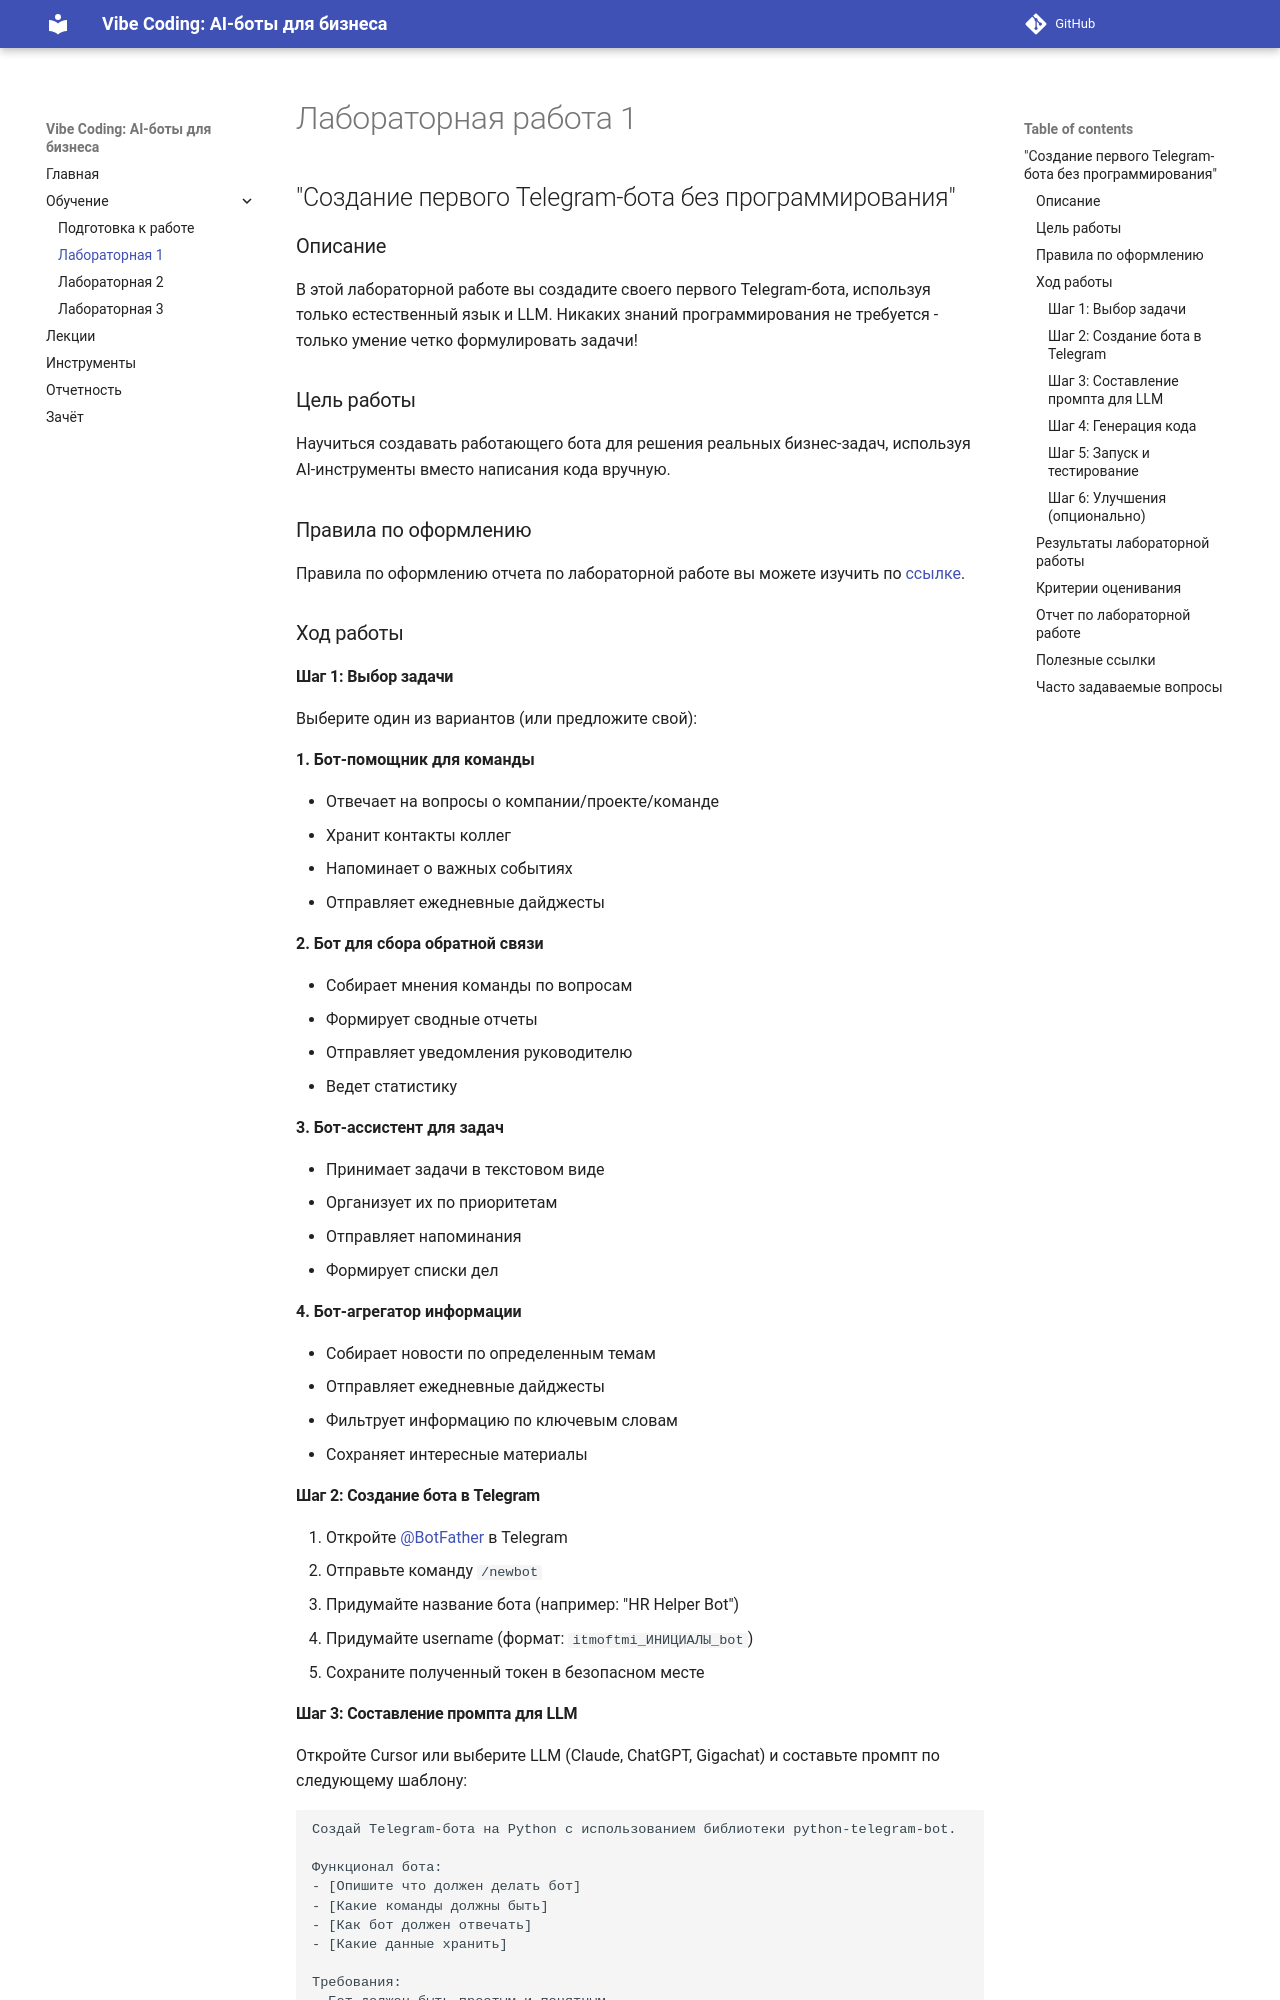

repository: itmo-ict-faculty/vibe-coding-for-business · page: labs/lab1/index.html · generator: mkdocs

# Лабораторная работа 1

## "Создание первого Telegram-бота без программирования"

### Описание
В этой лабораторной работе вы создадите своего первого Telegram-бота, используя только естественный язык и LLM. Никаких знаний программирования не требуется - только умение четко формулировать задачи!

### Цель работы
Научиться создавать работающего бота для решения реальных бизнес-задач, используя AI-инструменты вместо написания кода вручную.

### Правила по оформлению

Правила по оформлению отчета по лабораторной работе вы можете изучить по [ссылке](../../report.md).

### Ход работы

#### Шаг 1: Выбор задачи

Выберите один из вариантов (или предложите свой):

**1. Бот-помощник для команды**

- Отвечает на вопросы о компании/проекте/команде
- Хранит контакты коллег
- Напоминает о важных событиях
- Отправляет ежедневные дайджесты

**2. Бот для сбора обратной связи**

- Собирает мнения команды по вопросам
- Формирует сводные отчеты
- Отправляет уведомления руководителю
- Ведет статистику

**3. Бот-ассистент для задач**

- Принимает задачи в текстовом виде
- Организует их по приоритетам
- Отправляет напоминания
- Формирует списки дел

**4. Бот-агрегатор информации**

- Собирает новости по определенным темам
- Отправляет ежедневные дайджесты
- Фильтрует информацию по ключевым словам
- Сохраняет интересные материалы

#### Шаг 2: Создание бота в Telegram

1. Откройте [@BotFather](https://t.me/BotFather) в Telegram
2. Отправьте команду `/newbot`
3. Придумайте название бота (например: "HR Helper Bot")
4. Придумайте username (формат: `itmoftmi_ИНИЦИАЛЫ_bot`)
5. Сохраните полученный токен в безопасном месте
